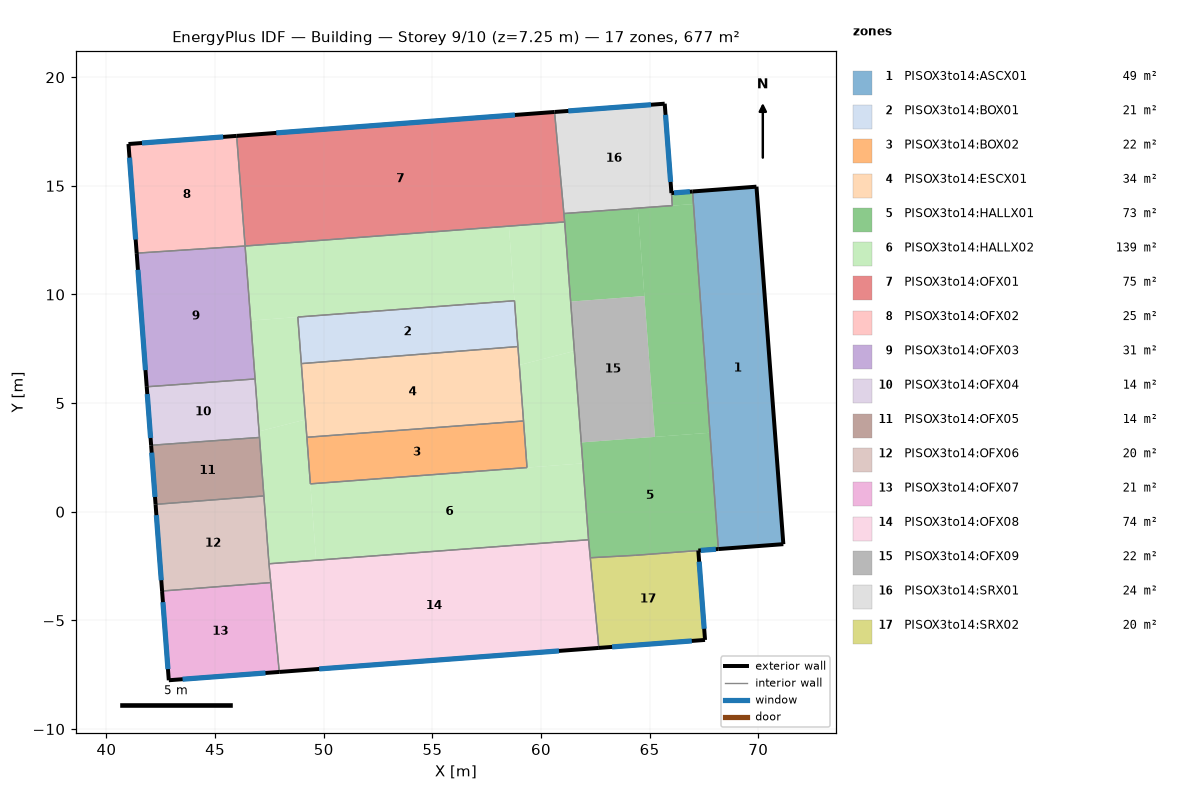
=== STOREY PLAN SPEC (per zone: floor XY polygon, exterior-wall plan segments, windows/doors) ===
zone 1: PISOX3to14:ASCX01  (49.1 m²)
  floor: (71.15, -1.49) (68.16, -1.72) (66.98, 14.74) (69.92, 14.96)
  exterior wall: (71.15, -1.49) – (69.92, 14.96)  [16.5 m]
  exterior wall: (69.92, 14.96) – (66.98, 14.74)  [2.9 m]
  exterior wall: (68.16, -1.72) – (71.15, -1.49)  [3.0 m]
  interior walls: 1
zone 2: PISOX3to14:BOX01  (21.3 m²)
  floor: (58.94, 7.60) (48.97, 6.82) (48.81, 8.96) (58.78, 9.71)
  interior walls: 4
zone 3: PISOX3to14:BOX02  (21.5 m²)
  floor: (59.36, 2.03) (49.38, 1.28) (49.22, 3.43) (59.20, 4.18)
  interior walls: 4
zone 4: PISOX3to14:ESCX01  (34.2 m²)
  floor: (59.20, 4.18) (49.22, 3.43) (48.97, 6.82) (58.94, 7.60)
  interior walls: 4
zone 5: PISOX3to14:HALLX01  (73.2 m²)
  floor: (67.02, 14.16) (66.04, 14.09) (66.00, 14.67) (66.98, 14.74)
  floor: (64.76, 9.93) (61.36, 9.67) (61.05, 13.73) (64.45, 13.97)
  floor: (67.78, 3.64) (65.24, 3.45) (64.45, 13.97) (67.02, 14.16)
  floor: (68.16, -1.72) (64.35, -2.00) (62.27, -2.12) (62.19, -1.29) (61.85, 3.19) (67.78, 3.64)
  exterior wall: (66.98, 14.74) – (66.00, 14.67)  [1.0 m]
    window: (66.85, 14.73) – (66.12, 14.68)  [1.5 m²]
  exterior wall: (67.24, -1.79) – (68.16, -1.72)  [0.9 m]
    window: (67.35, -1.78) – (68.05, -1.72)  [1.4 m²]
  interior walls: 9
zone 6: PISOX3to14:HALLX02  (139.3 m²)
  floor: (61.92, 2.23) (59.36, 2.03) (59.00, 6.75) (61.54, 7.40)
  floor: (62.19, -1.29) (49.65, -2.23) (49.38, 1.28) (61.92, 2.23)
  floor: (49.65, -2.23) (47.48, -2.39) (47.02, 3.70) (49.16, 4.24)
  floor: (49.16, 4.24) (47.02, 3.70) (46.64, 8.80) (48.81, 8.96)
  floor: (58.78, 9.71) (46.64, 8.80) (46.38, 12.23) (58.52, 13.15)
  floor: (61.54, 7.40) (59.00, 6.75) (58.52, 13.15) (61.09, 13.34)
  interior walls: 17
zone 7: PISOX3to14:OFX01  (74.8 m²)
  floor: (61.09, 13.34) (46.38, 12.23) (45.99, 17.30) (60.62, 18.40)
  exterior wall: (60.62, 18.40) – (45.99, 17.30)  [14.7 m]
    window: (58.80, 18.26) – (47.82, 17.44)  [22.7 m²]
  interior walls: 4
zone 8: PISOX3to14:OFX02  (25.3 m²)
  floor: (46.38, 12.23) (41.39, 11.90) (41.01, 16.93) (45.99, 17.30)
  exterior wall: (45.99, 17.30) – (41.01, 16.93)  [5.0 m]
    window: (45.37, 17.25) – (41.63, 16.97)  [7.7 m²]
  exterior wall: (41.01, 16.93) – (41.39, 11.90)  [5.0 m]
    window: (41.06, 16.30) – (41.34, 12.53)  [7.8 m²]
  interior walls: 2
zone 9: PISOX3to14:OFX03  (30.8 m²)
  floor: (46.84, 6.11) (41.85, 5.75) (41.39, 11.90) (46.38, 12.23)
  exterior wall: (41.39, 11.90) – (41.85, 5.75)  [6.2 m]
    window: (41.45, 11.14) – (41.80, 6.52)  [9.6 m²]
  interior walls: 3
zone 10: PISOX3to14:OFX04  (13.5 m²)
  floor: (47.04, 3.42) (42.06, 3.06) (41.85, 5.75) (46.84, 6.11)
  exterior wall: (41.85, 5.75) – (42.06, 3.06)  [2.7 m]
    window: (41.88, 5.42) – (42.03, 3.40)  [4.2 m²]
  interior walls: 3
zone 11: PISOX3to14:OFX05  (13.6 m²)
  floor: (47.25, 0.73) (42.26, 0.34) (42.06, 3.06) (47.04, 3.42)
  exterior wall: (42.06, 3.06) – (42.26, 0.34)  [2.7 m]
    window: (42.08, 2.72) – (42.23, 0.68)  [4.2 m²]
  interior walls: 3
zone 12: PISOX3to14:OFX06  (20.0 m²)
  floor: (47.55, -3.26) (42.56, -3.65) (42.26, 0.34) (47.25, 0.73)
  exterior wall: (42.26, 0.34) – (42.56, -3.65)  [4.0 m]
    window: (42.30, -0.16) – (42.52, -3.15)  [6.2 m²]
  interior walls: 4
zone 13: PISOX3to14:OFX07  (20.9 m²)
  floor: (47.95, -7.37) (42.87, -7.75) (42.56, -3.65) (47.56, -3.26)
  exterior wall: (42.56, -3.65) – (42.87, -7.75)  [4.1 m]
    window: (42.60, -4.16) – (42.83, -7.24)  [6.4 m²]
  exterior wall: (42.87, -7.75) – (47.95, -7.37)  [5.1 m]
    window: (43.50, -7.71) – (47.32, -7.42)  [7.9 m²]
  interior walls: 2
zone 14: PISOX3to14:OFX08  (73.7 m²)
  floor: (62.66, -6.27) (47.95, -7.37) (47.48, -2.39) (62.19, -1.29)
  exterior wall: (47.95, -7.37) – (62.66, -6.27)  [14.7 m]
    window: (49.79, -7.23) – (60.83, -6.40)  [22.9 m²]
  interior walls: 5
zone 15: PISOX3to14:OFX09  (22.1 m²)
  floor: (65.24, 3.45) (61.85, 3.19) (61.36, 9.67) (64.76, 9.93)
  interior walls: 1
zone 16: PISOX3to14:SRX01  (23.7 m²)
  floor: (66.04, 14.09) (61.05, 13.73) (60.62, 18.40) (65.69, 18.78)
  exterior wall: (66.00, 14.67) – (65.69, 18.78)  [4.1 m]
    window: (65.96, 15.18) – (65.73, 18.27)  [6.4 m²]
  exterior wall: (65.69, 18.78) – (60.62, 18.40)  [5.1 m]
    window: (65.06, 18.73) – (61.26, 18.45)  [7.9 m²]
  interior walls: 3
zone 17: PISOX3to14:SRX02  (20.4 m²)
  floor: (67.24, -1.85) (64.35, -2.00) (67.24, -1.79)
  floor: (67.55, -5.90) (62.66, -6.27) (62.27, -2.12) (67.24, -1.85)
  exterior wall: (62.66, -6.27) – (67.55, -5.90)  [4.9 m]
    window: (63.27, -6.22) – (66.94, -5.94)  [7.6 m²]
  exterior wall: (67.55, -5.90) – (67.24, -1.79)  [4.1 m]
    window: (67.51, -5.39) – (67.28, -2.30)  [6.4 m²]
  interior walls: 3

=== DERIVED (storey summary) ===
Building: Building
Storey: 9 of 10  (floor level z = 7.25 m)
Storey gross floor area: 677.3 m²
Zones on this storey: 17
  - PISOX3to14:ASCX01: floor 49.1 m²; exterior wall 22.4 m (61.7 m²); WWR 0.0%
  - PISOX3to14:BOX01: floor 21.3 m²
  - PISOX3to14:BOX02: floor 21.5 m²
  - PISOX3to14:ESCX01: floor 34.2 m²
  - PISOX3to14:HALLX01: floor 73.2 m²; exterior wall 1.9 m (5.2 m²); 2 window(s) 2.9 m²; WWR 56.3%
  - PISOX3to14:HALLX02: floor 139.3 m²
  - PISOX3to14:OFX01: floor 74.8 m²; exterior wall 14.7 m (40.3 m²); 1 window(s) 22.7 m²; WWR 56.3%
  - PISOX3to14:OFX02: floor 25.3 m²; exterior wall 10.0 m (27.6 m²); 2 window(s) 15.5 m²; WWR 56.3%
  - PISOX3to14:OFX03: floor 30.8 m²; exterior wall 6.2 m (17.0 m²); 1 window(s) 9.6 m²; WWR 56.3%
  - PISOX3to14:OFX04: floor 13.5 m²; exterior wall 2.7 m (7.4 m²); 1 window(s) 4.2 m²; WWR 56.3%
  - PISOX3to14:OFX05: floor 13.6 m²; exterior wall 2.7 m (7.5 m²); 1 window(s) 4.2 m²; WWR 56.3%
  - PISOX3to14:OFX06: floor 20.0 m²; exterior wall 4.0 m (11.0 m²); 1 window(s) 6.2 m²; WWR 56.3%
  - PISOX3to14:OFX07: floor 20.9 m²; exterior wall 9.2 m (25.3 m²); 2 window(s) 14.3 m²; WWR 56.3%
  - PISOX3to14:OFX08: floor 73.7 m²; exterior wall 14.7 m (40.6 m²); 1 window(s) 22.9 m²; WWR 56.3%
  - PISOX3to14:OFX09: floor 22.1 m²
  - PISOX3to14:SRX01: floor 23.7 m²; exterior wall 9.2 m (25.3 m²); 2 window(s) 14.3 m²; WWR 56.3%
  - PISOX3to14:SRX02: floor 20.4 m²; exterior wall 9.0 m (24.8 m²); 2 window(s) 14.0 m²; WWR 56.3%
Zone adjacency (shared interzone walls):
  - PISOX3to14:ASCX01 ↔ PISOX3to14:HALLX01
  - PISOX3to14:BOX01 ↔ PISOX3to14:ESCX01
  - PISOX3to14:BOX01 ↔ PISOX3to14:HALLX02
  - PISOX3to14:BOX02 ↔ PISOX3to14:ESCX01
  - PISOX3to14:BOX02 ↔ PISOX3to14:HALLX02
  - PISOX3to14:ESCX01 ↔ PISOX3to14:HALLX02
  - PISOX3to14:HALLX01 ↔ PISOX3to14:HALLX02
  - PISOX3to14:HALLX01 ↔ PISOX3to14:OFX01
  - PISOX3to14:HALLX01 ↔ PISOX3to14:OFX08
  - PISOX3to14:HALLX01 ↔ PISOX3to14:SRX01
  - PISOX3to14:HALLX01 ↔ PISOX3to14:SRX02
  - PISOX3to14:HALLX02 ↔ PISOX3to14:OFX01
  - PISOX3to14:HALLX02 ↔ PISOX3to14:OFX03
  - PISOX3to14:HALLX02 ↔ PISOX3to14:OFX04
  - PISOX3to14:HALLX02 ↔ PISOX3to14:OFX05
  - PISOX3to14:HALLX02 ↔ PISOX3to14:OFX06
  - PISOX3to14:HALLX02 ↔ PISOX3to14:OFX08
  - PISOX3to14:HALLX02 ↔ PISOX3to14:OFX09
  - PISOX3to14:OFX01 ↔ PISOX3to14:OFX02
  - PISOX3to14:OFX01 ↔ PISOX3to14:SRX01
  - PISOX3to14:OFX02 ↔ PISOX3to14:OFX03
  - PISOX3to14:OFX03 ↔ PISOX3to14:OFX04
  - PISOX3to14:OFX04 ↔ PISOX3to14:OFX05
  - PISOX3to14:OFX05 ↔ PISOX3to14:OFX06
  - PISOX3to14:OFX06 ↔ PISOX3to14:OFX07
  - PISOX3to14:OFX06 ↔ PISOX3to14:OFX08
  - PISOX3to14:OFX07 ↔ PISOX3to14:OFX08
  - PISOX3to14:OFX08 ↔ PISOX3to14:SRX02